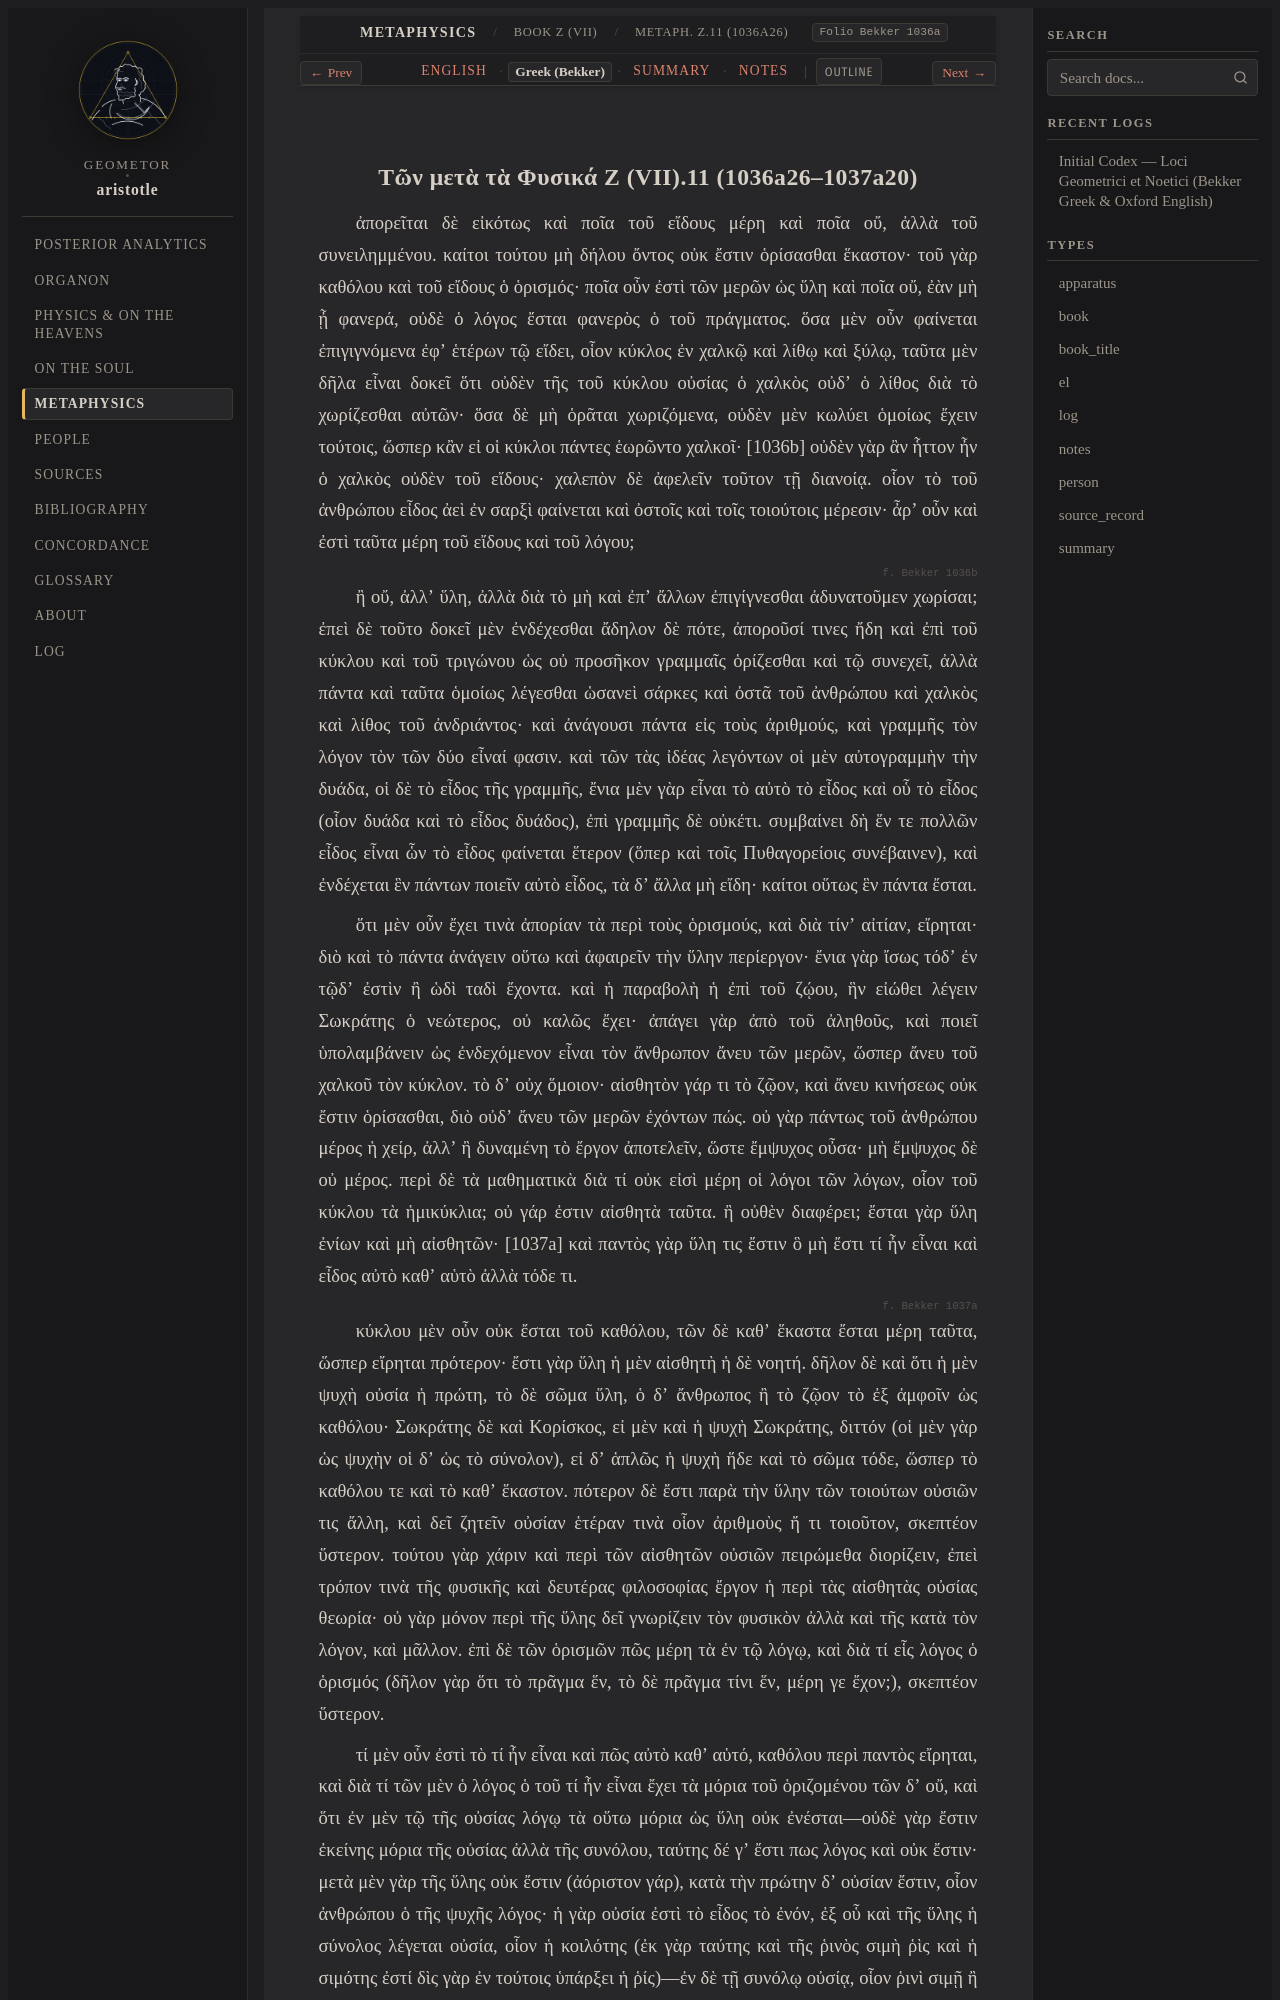

repository: geometor/aristotle · page: metaphysica/book_z/ch_11/greek.html · generator: sphinx

:layout: book
:type: el
:title: Τῶν μετὰ τὰ Φυσικά Z (VII).11 (1036a26–1037a20) — Greek (Bekker)
:canonical_id: Metaph. Z.11 (1036a26)
:folio: Bekker 1036a
:tracks: English: index | Greek: greek | Summary: summary | Notes: notes

.. _liber-5b-hyle-noete-energeia-pulchritudo-el-c2:
